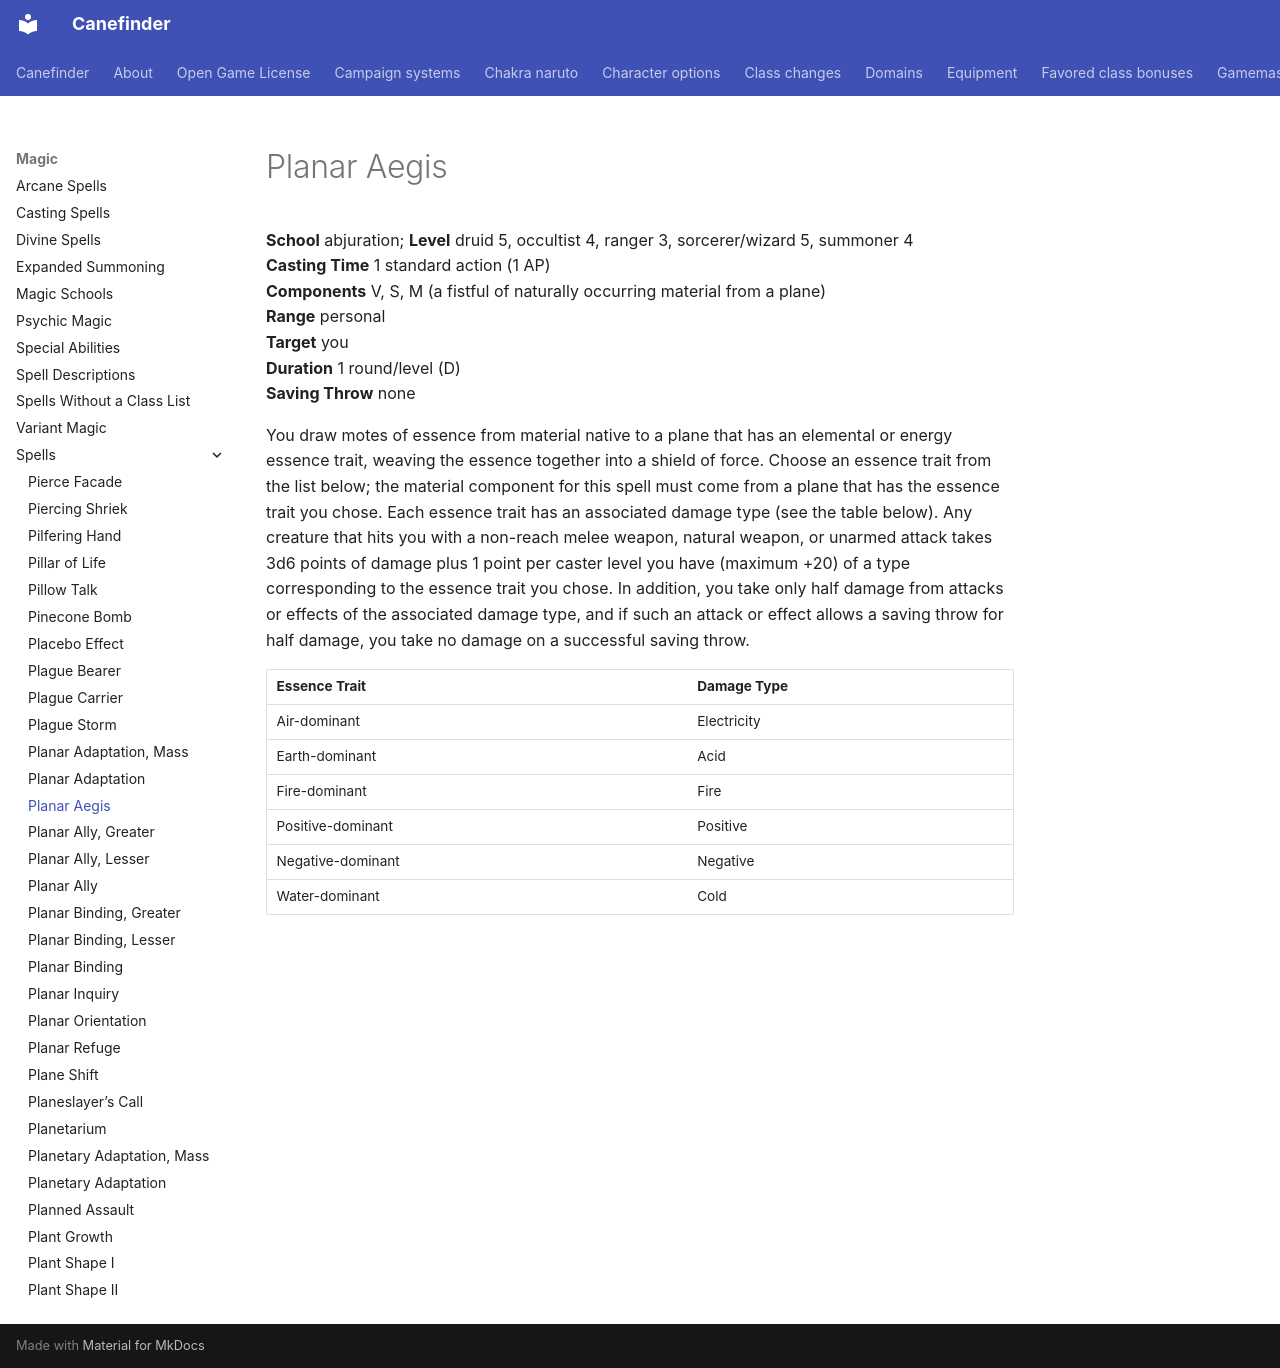

repository: canefinderhouserules/Canefinderhouserules · page: magic/spells/planar-aegis/index.html · generator: mkdocs

# Planar Aegis

**School** abjuration; **Level** druid 5, occultist 4, ranger 3, sorcerer/wizard 5, summoner 4  
**Casting Time** 1 standard action (1 AP)  
**Components** V, S, M (a fistful of naturally occurring material from a plane)  
**Range** personal  
**Target** you  
**Duration** 1 round/level (D)  
**Saving Throw** none

You draw motes of essence from material native to a plane that has an elemental or energy essence trait, weaving the essence together into a shield of force. Choose an essence trait from the list below; the material component for this spell must come from a plane that has the essence trait you chose. Each essence trait has an associated damage type (see the table below). Any creature that hits you with a non-reach melee weapon, natural weapon, or unarmed attack takes 3d6 points of damage plus 1 point per caster level you have (maximum +20) of a type corresponding to the essence trait you chose. In addition, you take only half damage from attacks or effects of the associated damage type, and if such an attack or effect allows a saving throw for half damage, you take no damage on a successful saving throw.

| Essence Trait | Damage Type |
|---|---|
| Air-dominant | Electricity |
| Earth-dominant | Acid |
| Fire-dominant | Fire |
| Positive-dominant | Positive |
| Negative-dominant | Negative |
| Water-dominant | Cold |
